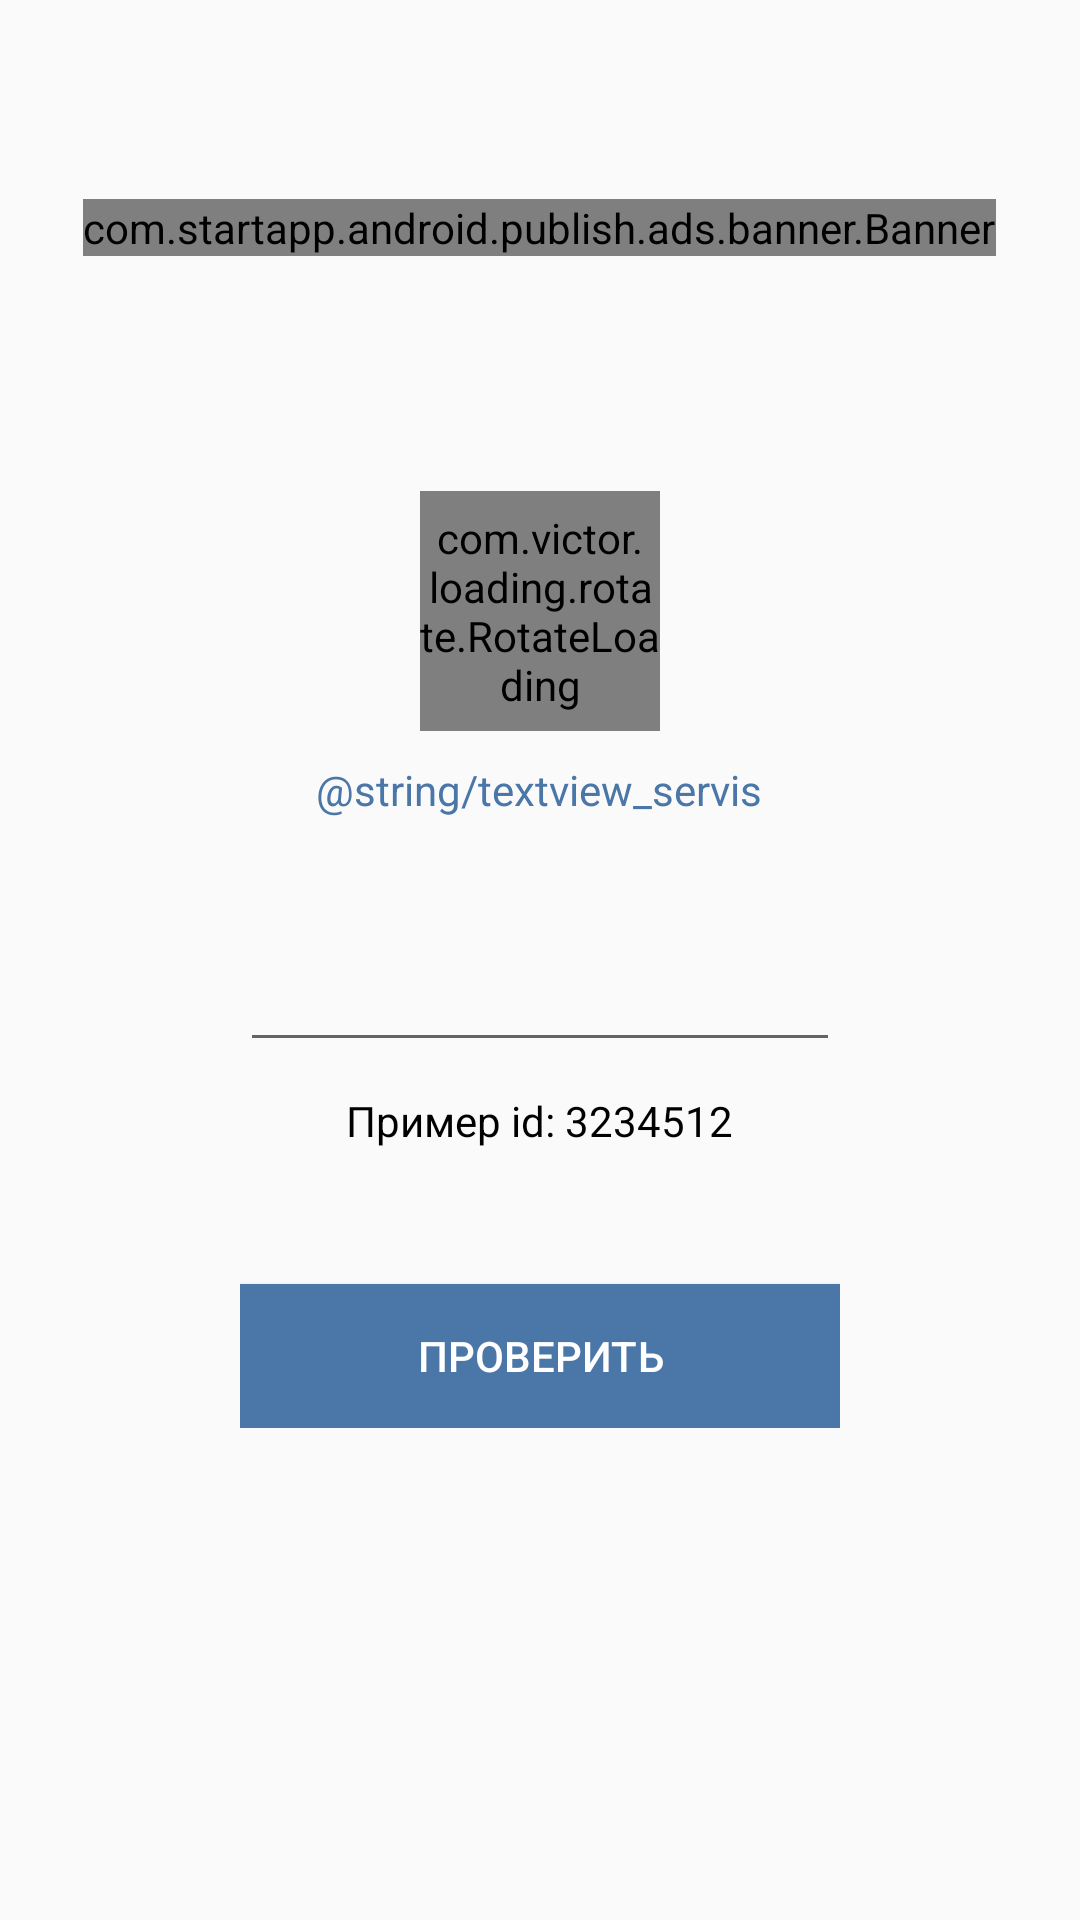

Produce the Android XML layout that renders to this screen, including the resource entries it uses.
<!-- AndroidManifest.xml: application theme AppTheme -->
<!-- res/layout/activity_main.xml -->
<?xml version="1.0" encoding="utf-8"?>
<RelativeLayout xmlns:android="http://schemas.android.com/apk/res/android"
    android:layout_width="fill_parent"
    android:layout_height="fill_parent"
    xmlns:app="http://schemas.android.com/apk/res-auto">


    <LinearLayout
        android:id="@+id/linbox"
        android:layout_width="fill_parent"
        android:layout_height="150dp"
        android:layout_weight="1"
        android:layout_alignParentTop="true"
        android:gravity="center"
        android:orientation="vertical"
        android:layout_marginTop="1dp"
        >

        <com.startapp.android.publish.ads.banner.Banner
            android:id="@+id/startAppBanner"
            android:layout_width="wrap_content"
            android:layout_height="wrap_content"
            />

    </LinearLayout>

    <LinearLayout
        android:layout_width="wrap_content"
        android:layout_height="wrap_content"
        android:layout_centerInParent="true"
        android:layout_centerHorizontal="true"
        android:layout_centerVertical="true"
        android:paddingLeft="40dp"
        android:paddingRight="40dp"
        android:gravity="center"
        android:orientation="vertical">


        <com.victor.loading.rotate.RotateLoading
            android:id="@+id/rotateloading"
            android:layout_width="80dp"
            android:layout_height="80dp"
            app:loading_color="@color/colorAccent"
            android:layout_gravity="center"/>


        <TextView
            android:id="@+id/textview_servis"
            android:layout_width="wrap_content"
            android:layout_height="wrap_content"
            android:layout_marginTop="10dp"
            android:textColor="#4a76a8"
            android:gravity="center"
            android:text="@string/textview_servis"
            android:textSize="14sp" />

        <EditText
            android:id="@+id/enter_id"
            android:layout_width="match_parent"
            android:layout_height="wrap_content"
            android:layout_marginTop="40dp"
            android:ems="10"
            android:inputType="textPersonName"
            android:textColor="#000" />

        <TextView
            android:id="@+id/textview_simple"
            android:layout_width="wrap_content"
            android:layout_height="wrap_content"
            android:layout_marginTop="10dp"
            android:text="@string/example"
            android:textColor="@color/colorBlack"
            android:textSize="14sp" />

        <Button
            android:id="@+id/icon"
            android:layout_width="200dp"
            android:layout_height="wrap_content"
            android:layout_marginTop="45dp"
            android:background="@color/colorVk"
            android:textColor="@color/colorWhite"
            android:onClick="BtnSaveIdVk"
            android:text="@string/save_btn" />

    </LinearLayout>

</RelativeLayout>
<!-- resources referenced by this layout -->
<resources>
  <color name="colorAccent">#4a76a8</color>
  <color name="colorBlack">#000000</color>
  <color name="colorVk">#4a76a8</color>
  <color name="colorWhite">#ffffff</color>
  <string name="example">Пример id: 3234512</string>
  <string name="save_btn">ПРОВЕРИТЬ</string>
  <style name="AppTheme" parent="Theme.AppCompat.Light.DarkActionBar">
          <item name="colorPrimary">@color/colorPrimary</item>
          <item name="colorPrimaryDark">@color/colorPrimaryDark</item>
          <item name="colorAccent">@color/colorAccent</item>
      </style>
  <color name="colorPrimary">#008577</color>
  <color name="colorPrimaryDark">#00574B</color>
</resources>
